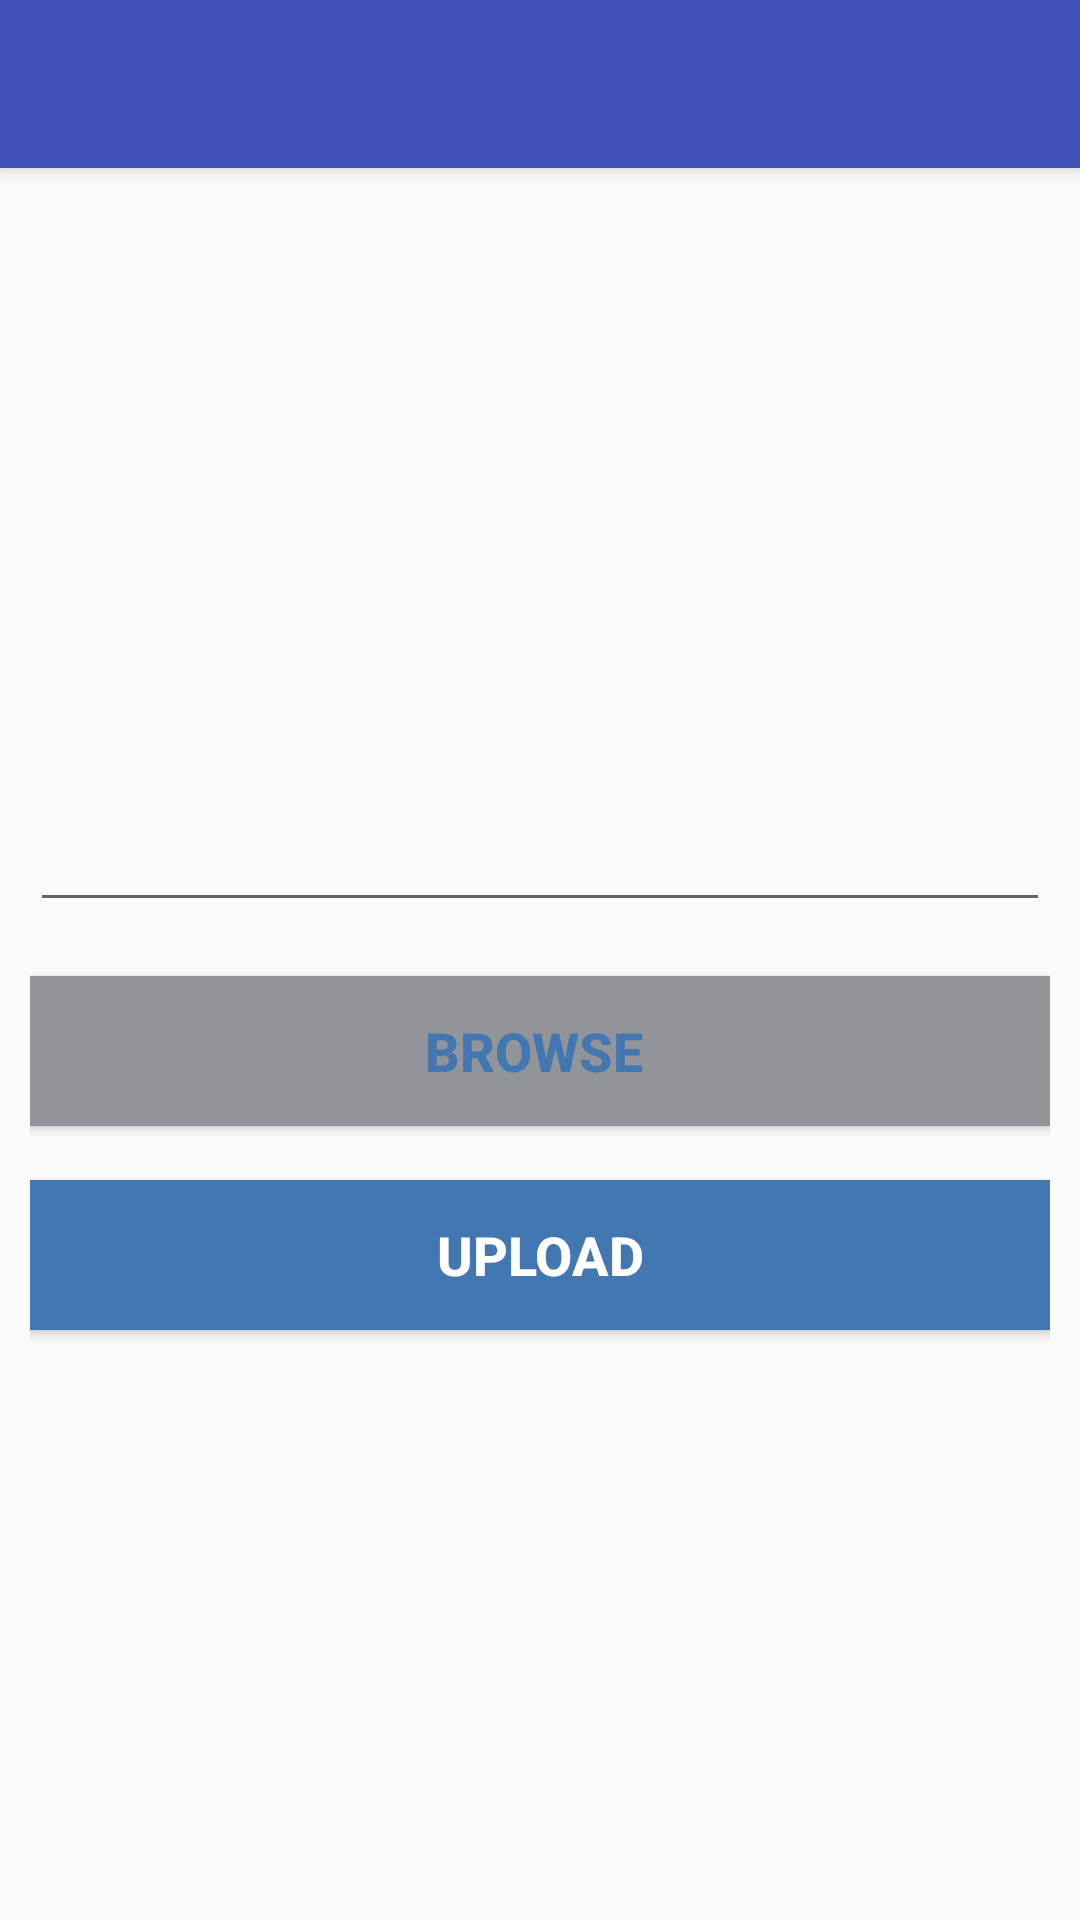

Android layout source for this screen:
<!-- AndroidManifest.xml: activity theme AppTheme.NoActionBar -->
<!-- res/layout/activity_add_file.xml -->
<?xml version="1.0" encoding="utf-8"?>
<android.support.design.widget.CoordinatorLayout xmlns:android="http://schemas.android.com/apk/res/android"
    xmlns:app="http://schemas.android.com/apk/res-auto"
    xmlns:tools="http://schemas.android.com/tools"
    android:layout_width="match_parent"
    android:layout_height="match_parent"
    tools:context="com.projectcourse2.group11.smallbusinessmanager.AddFileActivity">

    <android.support.design.widget.AppBarLayout
        android:layout_width="match_parent"
        android:layout_height="wrap_content"
        android:theme="@style/AppTheme.AppBarOverlay">

        <android.support.v7.widget.Toolbar
            android:id="@+id/toolbarA"
            android:layout_width="match_parent"
            android:layout_height="?attr/actionBarSize"
            android:background="?attr/colorPrimary"
            app:popupTheme="@style/AppTheme.PopupOverlay" />

    </android.support.design.widget.AppBarLayout>

    <RelativeLayout
        android:layout_width="match_parent"
        android:layout_height="match_parent"
        android:padding="10dp"
        app:layout_behavior="@string/appbar_scrolling_view_behavior">

        <ImageView
            android:id="@+id/imageViewA"
            android:layout_width="200dp"
            android:layout_height="200dp"
            android:layout_alignParentTop="true"
            android:layout_centerHorizontal="true" />

        <EditText
            android:id="@+id/fileName"
            android:layout_width="match_parent"
            android:layout_height="wrap_content"
            android:layout_below="@+id/imageViewA"
            android:layout_alignParentStart="true" />

        <Button
            android:id="@+id/browse"
            android:layout_width="wrap_content"
            android:layout_height="50dp"
            android:layout_alignParentEnd="true"
            android:layout_alignParentStart="true"
            android:layout_below="@+id/fileName"
            android:layout_marginTop="18dp"
            android:background="#91959a"
            android:text="Browse "
            android:textColor="@color/colorButton"
            android:textSize="18sp"
            android:textStyle="bold" />

        <Button
            android:id="@+id/upload"
            android:layout_width="wrap_content"
            android:layout_height="50dp"
            android:background="@color/colorButton"
            android:text="Upload"
            android:textColor="@android:color/white"
            android:textSize="18dp"
            android:textStyle="bold"
            android:layout_below="@+id/browse"
            android:layout_alignParentStart="true"
            android:layout_marginTop="18dp"
            android:layout_alignParentEnd="true" />
    </RelativeLayout>
</android.support.design.widget.CoordinatorLayout>
<!-- resources referenced by this layout -->
<resources>
  <color name="colorButton">#4277b1</color>
  <style name="AppTheme.AppBarOverlay" parent="ThemeOverlay.AppCompat.Dark.ActionBar" />
  <style name="AppTheme.PopupOverlay" parent="ThemeOverlay.AppCompat.Light" />
  <style name="AppTheme.NoActionBar">
          <item name="windowActionBar">false</item>
          <item name="windowNoTitle">true</item>
      </style>
</resources>
